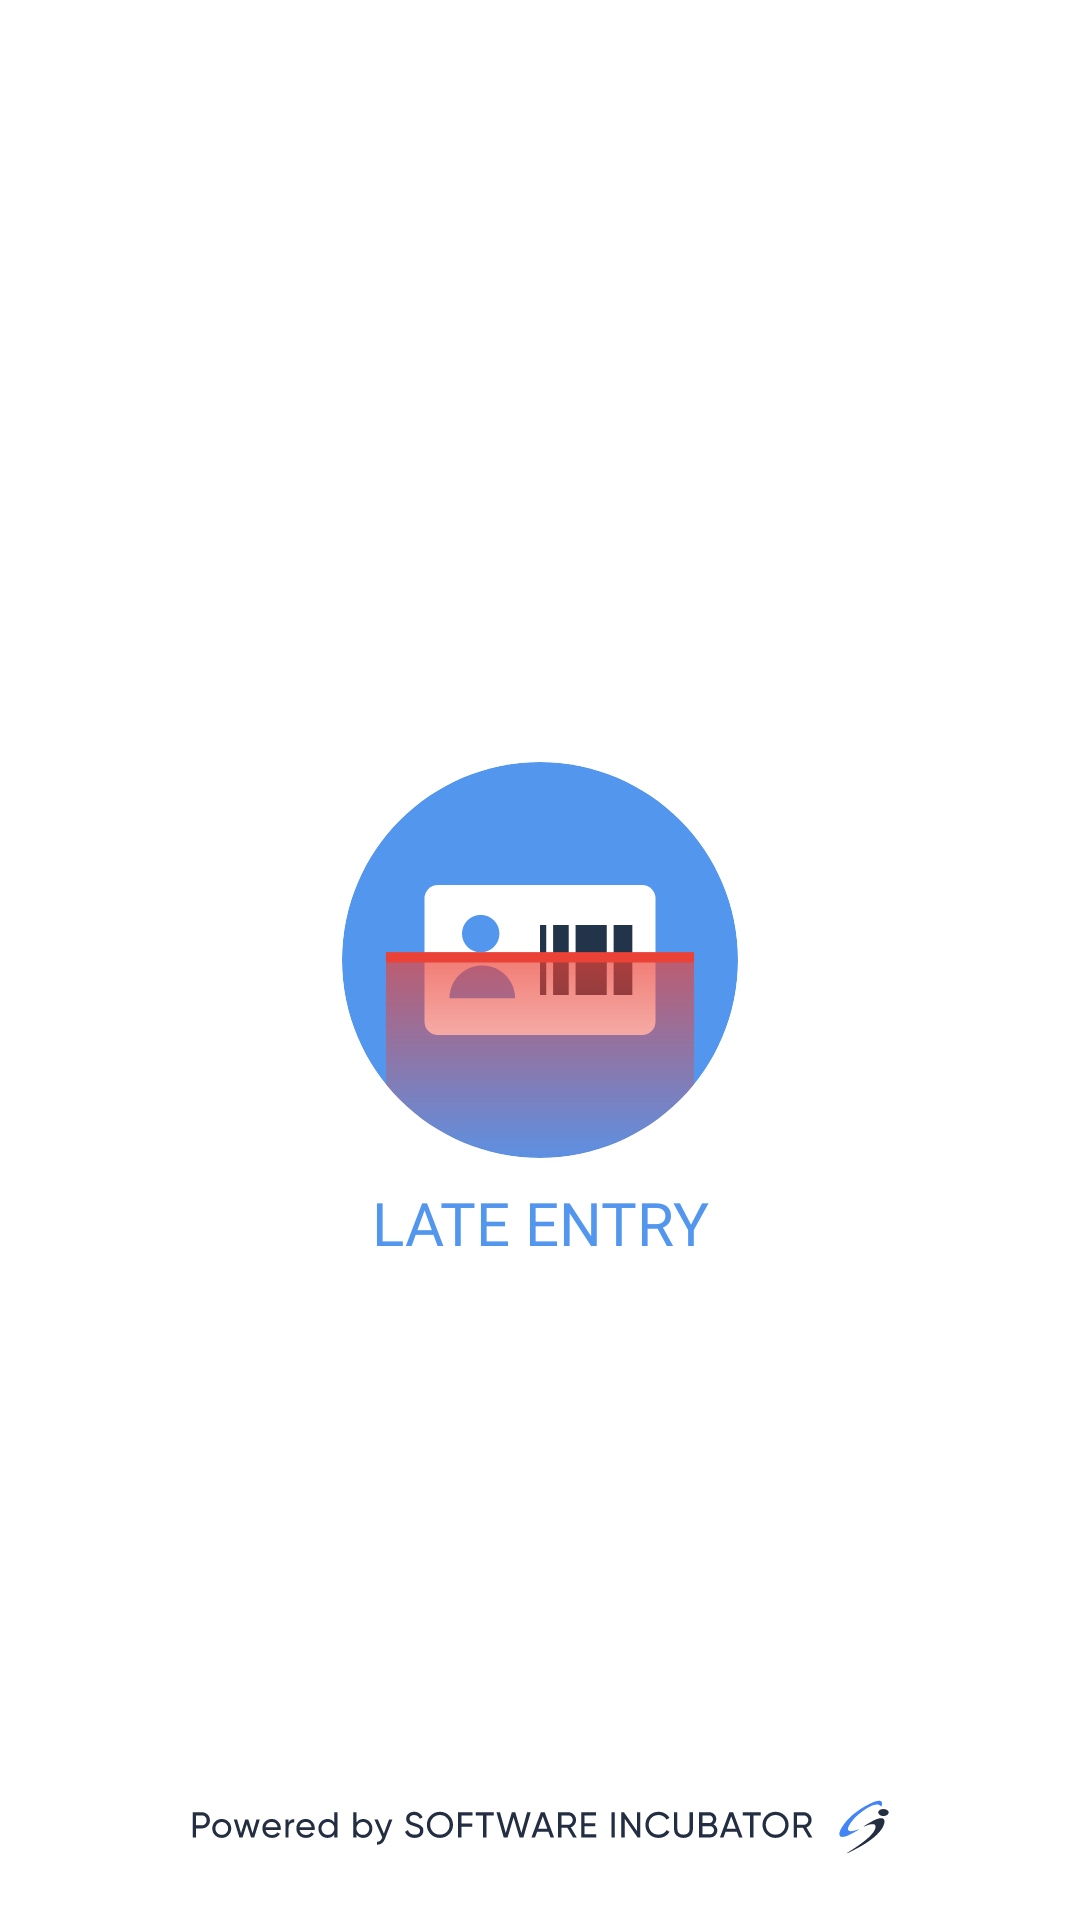

The Android layout XML behind this screen, and the referenced resources:
<!-- AndroidManifest.xml: application theme Theme.LateEntryProject -->
<!-- res/layout/splash_screen.xml -->
<?xml version="1.0" encoding="utf-8"?>
<androidx.constraintlayout.widget.ConstraintLayout xmlns:android="http://schemas.android.com/apk/res/android"
    xmlns:app="http://schemas.android.com/apk/res-auto"
    android:id="@+id/motionLayout"
    android:layout_width="match_parent"
    android:layout_height="match_parent">

    <ImageView
        android:id="@+id/logo"
        android:layout_width="wrap_content"
        android:layout_height="wrap_content"
        app:layout_constraintBottom_toBottomOf="parent"
        app:layout_constraintEnd_toEndOf="parent"
        app:layout_constraintStart_toStartOf="parent"
        app:layout_constraintTop_toTopOf="parent"
        app:srcCompat="@drawable/ic_logo" />

    <ImageView
        android:layout_width="wrap_content"
        android:layout_height="wrap_content"
        android:layout_marginBottom="22dp"
        app:layout_constraintBottom_toBottomOf="parent"
        app:layout_constraintEnd_toEndOf="parent"
        app:layout_constraintStart_toStartOf="parent"
        app:srcCompat="@drawable/ic_powered_by_si" />

    <com.google.android.material.textview.MaterialTextView
        android:layout_width="wrap_content"
        android:layout_height="wrap_content"
        android:layout_marginTop="8dp"
        android:fontFamily="@font/source_sans_pro_bold"
        android:text="LATE ENTRY"
        android:textColor="#5396EE"
        android:textSize="20sp"
        app:layout_constraintEnd_toEndOf="@+id/logo"
        app:layout_constraintStart_toStartOf="@+id/logo"
        app:layout_constraintTop_toBottomOf="@+id/logo" />

</androidx.constraintlayout.widget.ConstraintLayout>
<!-- resources referenced by this layout -->
<resources>
  <!-- drawable ic_logo: vector/xml drawable (drawable, 2535 chars, omitted) -->
  <!-- drawable ic_powered_by_si: vector/xml drawable (drawable, 10804 chars, omitted) -->
  <style name="Theme.LateEntryProject" parent="Theme.MaterialComponents.DayNight.NoActionBar">
          
          <item name="colorPrimary">@color/custom_blue</item>
          <item name="colorPrimaryVariant">@color/purple_700</item>
          <item name="colorOnPrimary">@color/white</item>
          
          <item name="colorSecondary">@color/teal_200</item>
          <item name="colorSecondaryVariant">@color/teal_700</item>
          <item name="colorOnSecondary">@color/black</item>
          
          <item name="android:statusBarColor">@color/custom_blue</item>
          
          <item name="android:forceDarkAllowed" tools:targetApi="q">false</item>
          <item name="android:letterSpacing">0.0</item>
          <item name="bottomSheetDialogTheme">@style/AppBottomSheetDialogTheme</item>
          <item name="android:textAllCaps">false</item>
          <item name="android:windowTranslucentStatus">true</item>
  
      </style>
  <color name="custom_blue">#1A73E8</color>
  <color name="purple_700">#FF3700B3</color>
  <color name="white">#FFFFFFFF</color>
  <color name="teal_200">#FF03DAC5</color>
  <color name="teal_700">#FF018786</color>
  <color name="black">#FF000000</color>
  <style name="AppBottomSheetDialogTheme" parent="Theme.Design.Light.BottomSheetDialog">
          <item name="bottomSheetStyle">@style/AppModalStyle</item>
      </style>
  <style name="AppModalStyle" parent="Widget.Design.BottomSheet.Modal">
          <item name="android:background">@drawable/rounded_dialog</item>
      </style>
  <!-- drawable rounded_dialog (drawable) -->
  <?xml version="1.0" encoding="utf-8"?>
  <shape xmlns:android="http://schemas.android.com/apk/res/android">
  
      <corners android:topRightRadius="24dp"
          android:topLeftRadius="24dp"/>
  
      <solid android:color="@color/white"/>
  </shape>
</resources>
